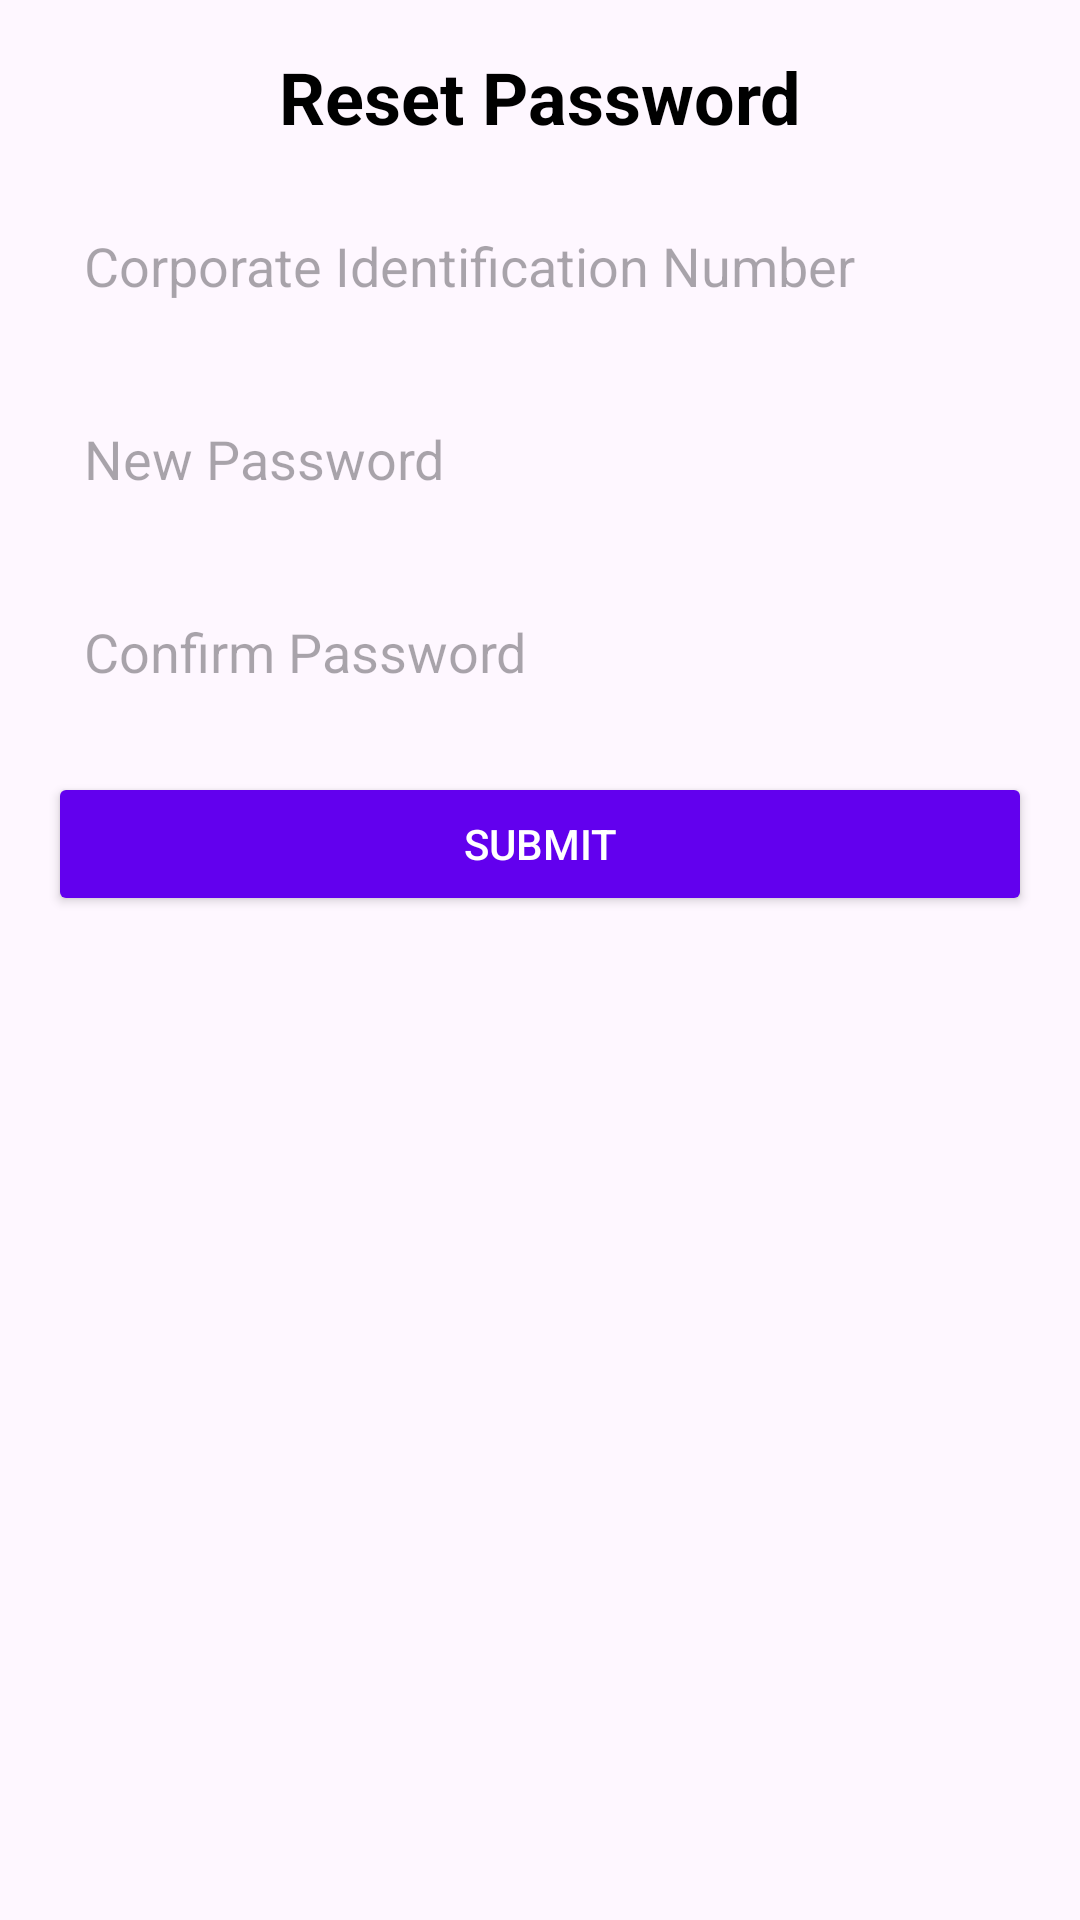

The Android layout XML behind this screen, and the referenced resources:
<!-- AndroidManifest.xml: application theme Theme.InvestAndGrow -->
<!-- res/layout/activity_forgotstartup.xml -->
<?xml version="1.0" encoding="utf-8"?>
<androidx.constraintlayout.widget.ConstraintLayout xmlns:android="http://schemas.android.com/apk/res/android"
    xmlns:tools="http://schemas.android.com/tools"
    android:layout_width="match_parent"
    android:layout_height="match_parent"
    xmlns:app="http://schemas.android.com/apk/res-auto"
    android:padding="16dp"
    tools:context=".ForgotStartup"
    android:layout_marginTop="80sp">

    <TextView
        android:id="@+id/titleText"
        android:layout_width="wrap_content"
        android:layout_height="wrap_content"
        android:text="Reset Password"
        android:textSize="24sp"
        android:textStyle="bold"
        android:textColor="@color/black"
        android:layout_marginBottom="32dp"
        app:layout_constraintTop_toTopOf="parent"
        app:layout_constraintStart_toStartOf="parent"
        app:layout_constraintEnd_toEndOf="parent" />

    <EditText
        android:id="@+id/etcin"
        android:layout_width="0dp"
        android:layout_height="wrap_content"
        android:hint="Corporate Identification Number"
        android:padding="12dp"
        android:background="@drawable/edit_text_background"
        android:layout_marginTop="16dp"
        android:layout_marginBottom="24dp"
        app:layout_constraintTop_toBottomOf="@id/titleText"
        app:layout_constraintStart_toStartOf="parent"
        app:layout_constraintEnd_toEndOf="parent" />

    <EditText
        android:id="@+id/etreset"
        android:layout_width="0dp"
        android:layout_height="wrap_content"
        android:hint="New Password"
        android:padding="12dp"
        android:background="@drawable/edit_text_background"
        android:inputType="textPassword"
        android:layout_marginTop="16dp"
        android:layout_marginBottom="24dp"
        app:layout_constraintTop_toBottomOf="@id/etcin"
        app:layout_constraintStart_toStartOf="parent"
        app:layout_constraintEnd_toEndOf="parent" />

    <EditText
        android:id="@+id/etconfirm"
        android:layout_width="0dp"
        android:layout_height="wrap_content"
        android:hint="Confirm Password"
        android:padding="12dp"
        android:background="@drawable/edit_text_background"
        android:inputType="textPassword"
        android:layout_marginTop="16dp"
        android:layout_marginBottom="24dp"
        app:layout_constraintTop_toBottomOf="@id/etreset"
        app:layout_constraintStart_toStartOf="parent"
        app:layout_constraintEnd_toEndOf="parent" />

    <Button
        android:id="@+id/button"
        android:layout_width="0dp"
        android:layout_height="wrap_content"
        android:text="Submit"
        android:backgroundTint="@color/purple_500"
        android:textColor="@color/white"
        android:padding="12dp"
        android:layout_marginTop="16dp"
        app:layout_constraintTop_toBottomOf="@id/etconfirm"
        app:layout_constraintStart_toStartOf="parent"
        app:layout_constraintEnd_toEndOf="parent" />

</androidx.constraintlayout.widget.ConstraintLayout>
<!-- resources referenced by this layout -->
<resources>
  <color name="black">#FF000000</color>
  <color name="purple_500">#6200EE</color>
  <color name="white">#FFFFFFFF</color>
  <!-- drawable edit_text_background (drawable) -->
  <?xml version="1.0" encoding="utf-8"?>
  <selector xmlns:android="http://schemas.android.com/apk/res/android">
      <shape>
          <solid android:color="@color/white" />
          <stroke android:width="1dp" android:color="@color/grey" />
          <corners android:radius="8dp" />
          <padding android:left="8dp" android:top="8dp" android:right="8dp" android:bottom="8dp" />
      </shape>
  
  </selector>
  <style name="Theme.InvestAndGrow" parent="Base.Theme.InvestAndGrow" />
  <color name="grey">#FF808080</color>
  <style name="Base.Theme.InvestAndGrow" parent="Theme.Material3.DayNight.NoActionBar">
          
          
      </style>
</resources>
